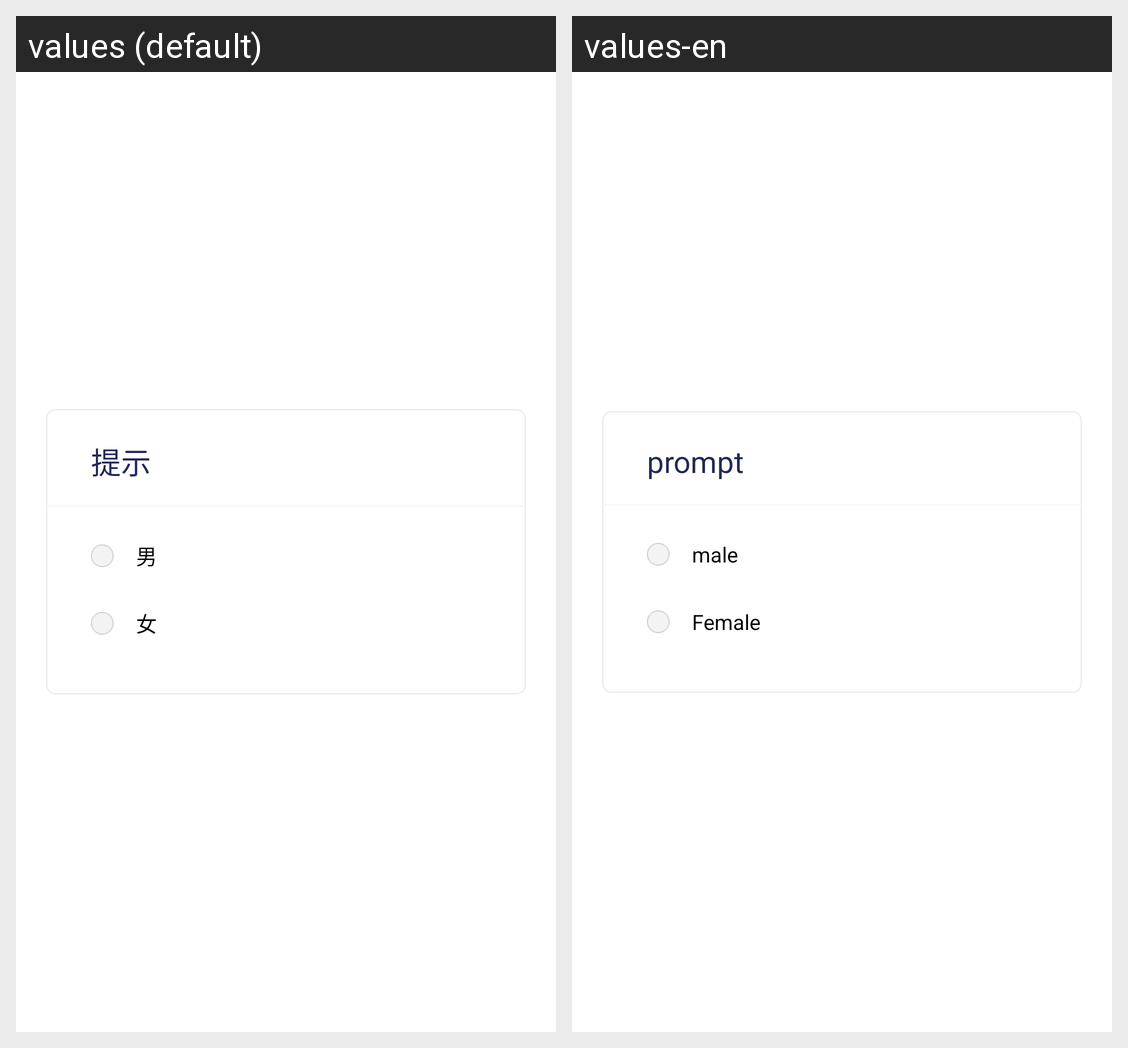

The same Android screen rendered under two of its app's locales, left to right. List the strings drawn on it with the default value and each locale's translation.
Android screen res/layout/dialog_radbtn.xml rendered under 2 locales, left to right: values (default), values-en. Device: Nexus 5 (rendered at 1080×1920; each locale shown at half size, 540×960, under a caption strip naming it); theme AppTheme.
Strings drawn on this screen, with the default value and each locale's value (text and hints the layout hard-codes, and strings that could not be matched under every locale, appear in the picture but are not listed):

hint
  values: 提示
  values-en: prompt

male
  values: 男
  values-en: male

female
  values: 女
  values-en: Female
